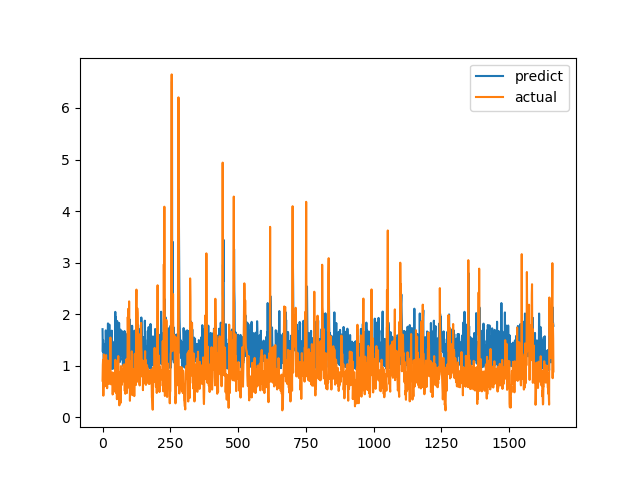

Data behind this chart, as committed beside it:
predict, actual
1.709, 0.7094
1.271, 1.015
1.5, 1.116
1.378, 0.4183
1.098, 1.002
0.9964, 1.219
1.169, 1.143
1.374, 0.6528
1.139, 0.6747
1.293, 0.601
1.424, 0.6695
1.252, 0.6538
1.685, 0.7814
1.42, 1.206
1.309, 0.8469
1.209, 0.8286
1.228, 0.6482
0.9867, 0.5624
0.9969, 0.7183
1.445, 1.1
1.82, 0.9542
1.03, 0.729
1.374, 0.6694
1.01, 0.8631
1.054, 0.6465
1.799, 0.8223
1.11, 0.9236
1.007, 0.8301
1.421, 1.067
1.085, 1.546
1.505, 0.6827
1.151, 0.6386
1.124, 0.6464
1.478, 0.6881
1.68, 0.7274
0.9353, 0.65
1.414, 0.8694
1.469, 0.4409
1.045, 0.4519
1.242, 0.7575
0.9965, 0.4952
0.9454, 0.6851
1.403, 0.7244
1.325, 0.8654
1.052, 0.74
1.051, 0.8071
1.228, 0.8204
2.044, 1.114
1.056, 1.109
1.943, 0.4751
1.015, 1.039
1.431, 0.9458
1.086, 0.7878
0.9893, 0.3505
1.867, 0.9368
1.101, 0.9868
0.9889, 0.647
1.469, 1.03
1.116, 1.187
1.176, 0.9329
... 1,604 more rows
